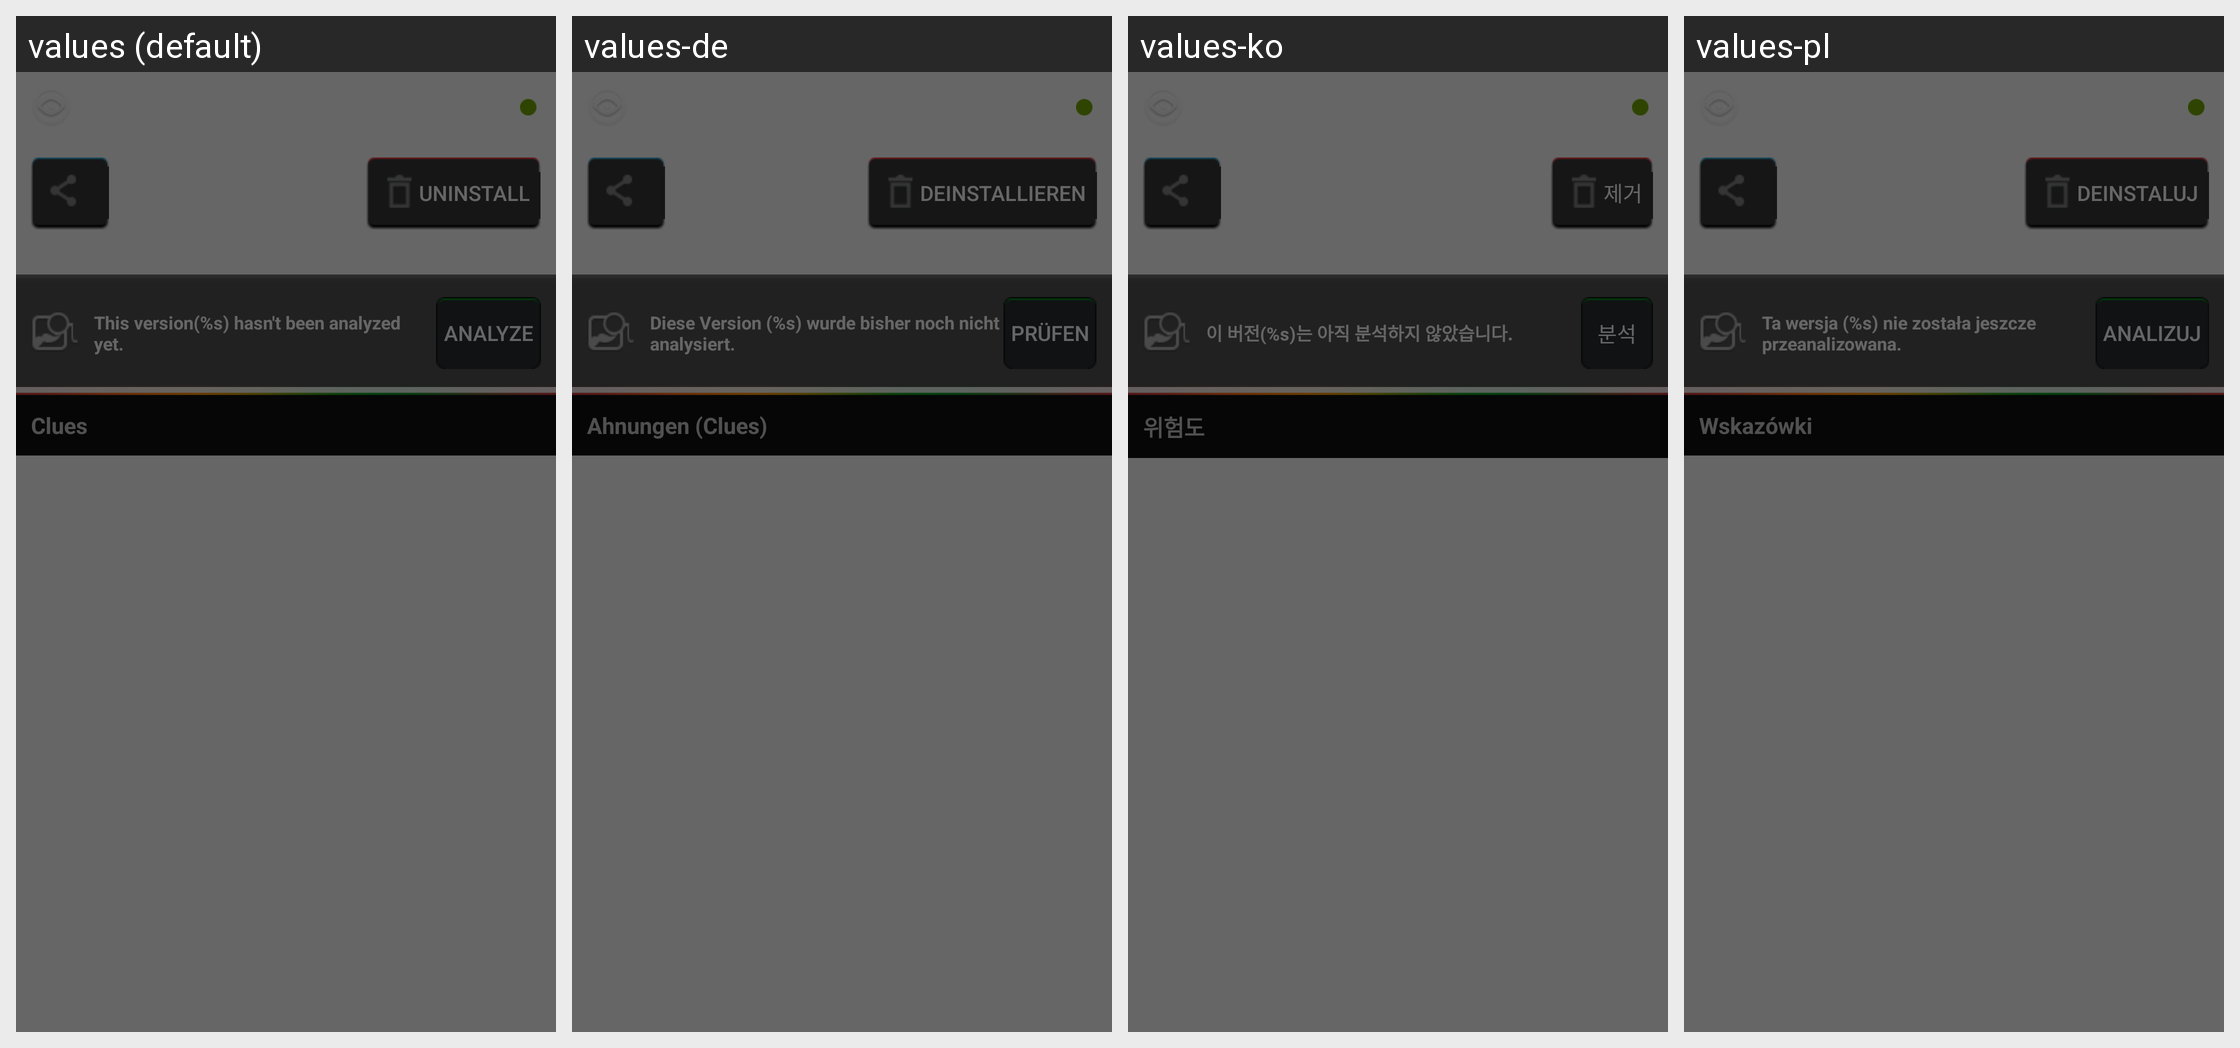

Strings drawn on this Android screen and how each of the app's shown locales translates them:
Android screen res/layout/appdetails_fragment.xml rendered under 4 locales, left to right: values (default), values-de, values-ko, values-pl. Device: Nexus 5 (rendered at 1080×1920; each locale shown at half size, 540×960, under a caption strip naming it); theme Theme.MaterialComponents.DayNight.NoActionBar.
Other locales in the repository, not shown: values-br, values-es, values-fr, values-hi, values-hu, values-it, values-iw, values-pt, values-pt-rBR, values-ro, values-ru, values-uk, values-vi.
Strings drawn on this screen, with the default value and each locale's value (text and hints the layout hard-codes, and strings that could not be matched under every locale, appear in the picture but are not listed):

uninstall
  values: Uninstall
  values-de: Deinstallieren
  values-ko: 제거
  values-pl: Deinstaluj

analyze
  values: Analyze
  values-de: Prüfen
  values-ko: 분석
  values-pl: Analizuj

app_not_analyzed
  values: This version(%s) hasn't been analyzed yet.
  values-de: Diese Version (%s) wurde bisher noch nicht analysiert.
  values-ko: 이 버전(%s)는 아직 분석하지 않았습니다.
  values-pl: Ta wersja (%s) nie została jeszcze przeanalizowana.

appdetails_clues_header
  values: Clues
  values-de: Ahnungen (Clues)
  values-ko: 위험도
  values-pl: Wskazówki
